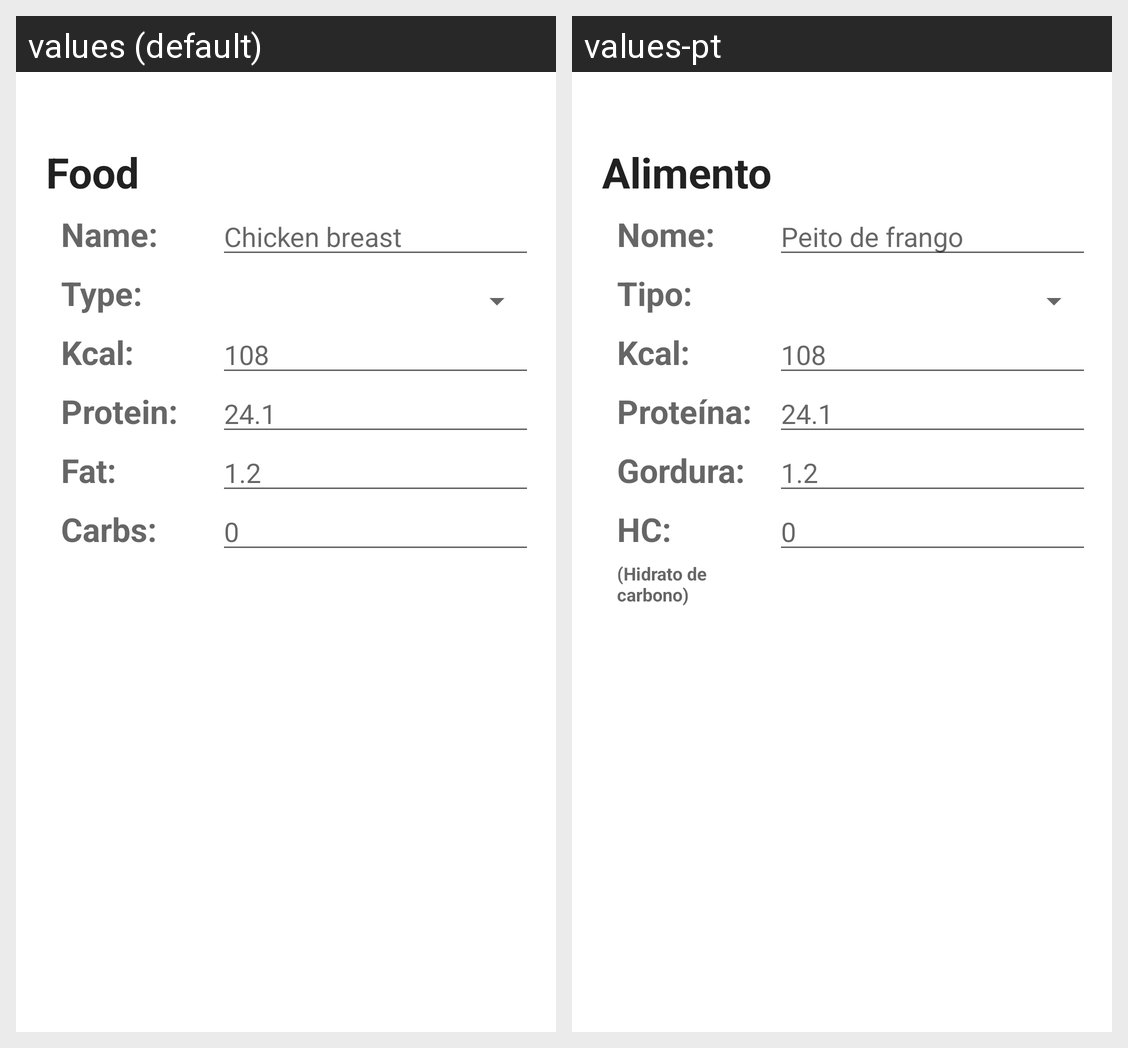

Locale-by-locale string values for the Android screen shown in this grid:
Android screen res/layout/fragment_insert_modify_food.xml rendered under 2 locales, left to right: values (default), values-pt. Device: Nexus 5 (rendered at 1080×1920; each locale shown at half size, 540×960, under a caption strip naming it); theme Theme.ProjectPARubenSantos.
Strings drawn on this screen, with the default value and each locale's value (text and hints the layout hard-codes, and strings that could not be matched under every locale, appear in the picture but are not listed):

Food
  values: Food
  values-pt: Alimento

FoodName
  values: Name:
  values-pt: Nome:

FoodType
  values: Type:
  values-pt: Tipo:

FoodKcal
  values: Kcal:
  values-pt: Kcal:  [not translated; the default value is used]

FoodProtein
  values: Protein:
  values-pt: Proteína:

FoodFat
  values: Fat:
  values-pt: Gordura:

FoodCarbohydrate
  values: Carbs:
  values-pt: HC:

FoodName2
  values: Chicken breast
  values-pt: Peito de frango
